Run: headless pygame with SDL's dummy video driver; simulated clock (each Clock.tick advances the game by its frame time, no real sleeping); random seed 0; keys injected as events and as key.get_pressed() state; no mouse input.
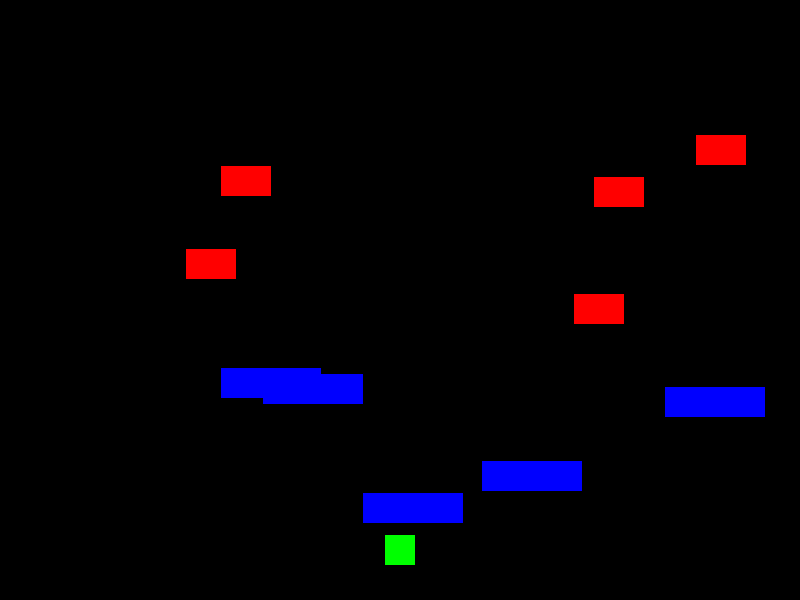
Frame 1 of 4 · flips 1–60 · no input
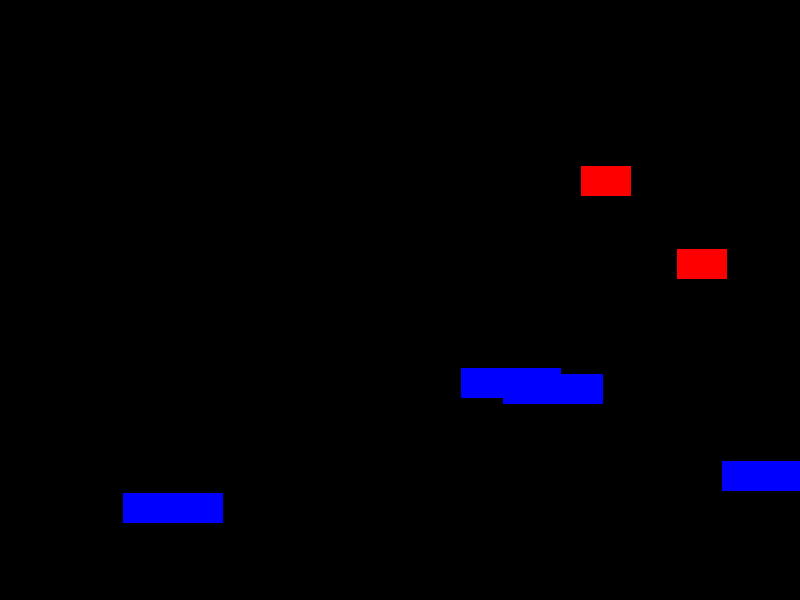
Frame 2 of 4 · flips 61–180 · tapped SPACE, RETURN · held RIGHT (→), D
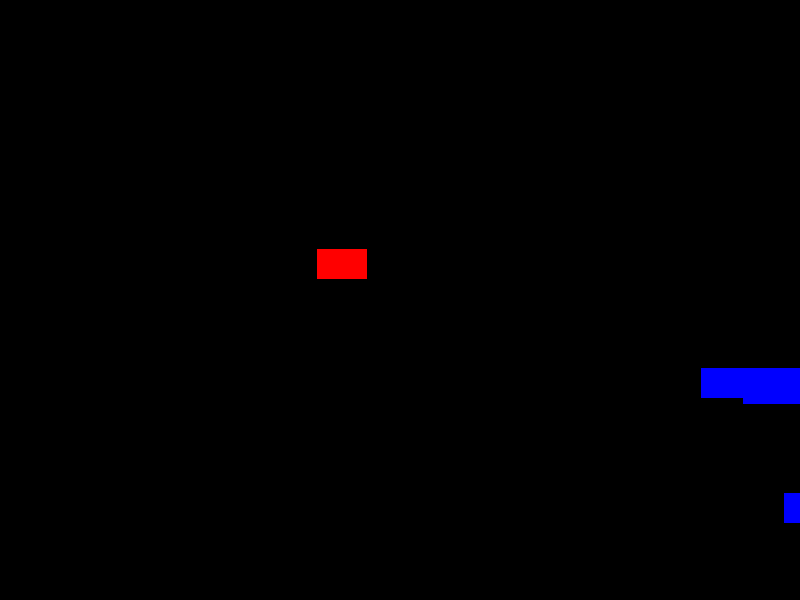
Frame 3 of 4 · flips 181–300 · held DOWN (↓), S
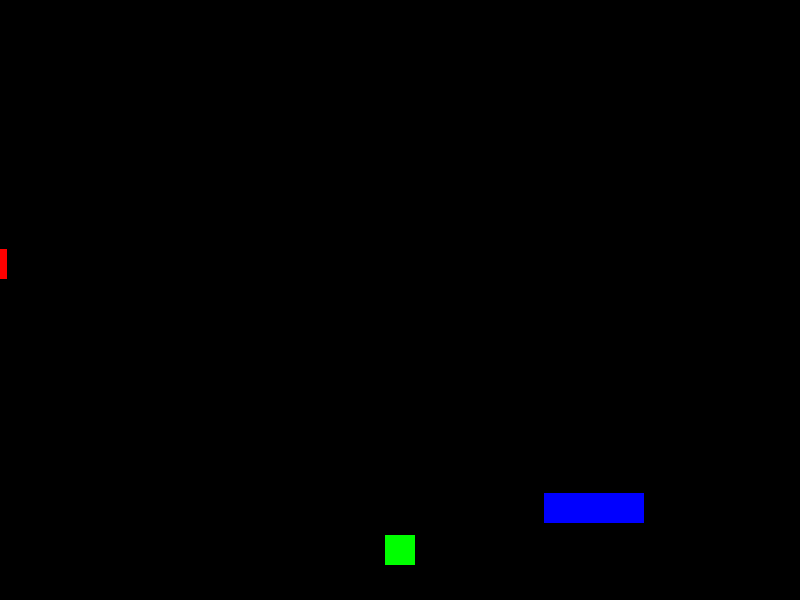
Frame 4 of 4 · flips 301–420 · held LEFT (←), A, UP (↑), W

The pygame program that drew these frames:

import pygame
import random

SCREEN_WIDTH = 800
SCREEN_HEIGHT = 600
BACKGROUND_COLOR = (0, 0, 0)
FROG_COLOR = (0, 255, 0)
CAR_COLOR = (255, 0, 0)
LOG_COLOR = (0, 0, 255)

pygame.init()
screen = pygame.display.set_mode((SCREEN_WIDTH, SCREEN_HEIGHT))
pygame.display.set_caption("Frogger")
clock = pygame.time.Clock()

class Frog(pygame.sprite.Sprite):
    def __init__(self):
        super().__init__()
        self.image = pygame.Surface((30, 30))
        self.image.fill(FROG_COLOR)
        self.rect = self.image.get_rect()
        self.rect.center = (SCREEN_WIDTH // 2, SCREEN_HEIGHT - 50)
        self.speed = 5

    def update(self):
        keys = pygame.key.get_pressed()
        if keys[pygame.K_LEFT]:
            self.rect.x -= self.speed
        if keys[pygame.K_RIGHT]:
            self.rect.x += self.speed
        if keys[pygame.K_UP]:
            self.rect.y -= self.speed
        if keys[pygame.K_DOWN]:
            self.rect.y += self.speed

class Car(pygame.sprite.Sprite):
    def __init__(self, x, y, speed):
        super().__init__()
        self.image = pygame.Surface((50, 30))
        self.image.fill(CAR_COLOR)
        self.rect = self.image.get_rect()
        self.rect.x = x
        self.rect.y = y
        self.speed = speed

    def update(self):
        self.rect.x += self.speed
        if self.rect.right < 0:
            self.rect.x = SCREEN_WIDTH

class Log(pygame.sprite.Sprite):
    def __init__(self, x, y, speed):
        super().__init__()
        self.image = pygame.Surface((100, 30))
        self.image.fill(LOG_COLOR)
        self.rect = self.image.get_rect()
        self.rect.x = x
        self.rect.y = y
        self.speed = speed

    def update(self):
        self.rect.x += self.speed
        if self.rect.right < 0:
            self.rect.x = SCREEN_WIDTH

all_sprites = pygame.sprite.Group()
cars = pygame.sprite.Group()
logs = pygame.sprite.Group()

frog = Frog()
all_sprites.add(frog)

for _ in range(5):
    x = random.randrange(0, SCREEN_WIDTH)
    y = random.randrange(100, 300)
    speed = random.choice([-3, 3])
    car = Car(x, y, speed)
    all_sprites.add(car)
    cars.add(car)

for _ in range(5):
    x = random.randrange(0, SCREEN_WIDTH)
    y = random.randrange(350, 500)
    speed = random.choice([-2, 2])
    log = Log(x, y, speed)
    all_sprites.add(log)
    logs.add(log)


running = True
while running:
    for event in pygame.event.get():
        if event.type == pygame.QUIT:
            running = False

    all_sprites.update()

    frog_hit_cars = pygame.sprite.spritecollide(frog, cars, False)
    if frog_hit_cars:
        frog.rect.center = (SCREEN_WIDTH // 2, SCREEN_HEIGHT - 50)

    frog_on_logs = pygame.sprite.spritecollide(frog, logs, False)
    if frog_on_logs:
        frog.rect.x += frog_on_logs[0].speed

    screen.fill(BACKGROUND_COLOR)
    all_sprites.draw(screen)

    pygame.display.flip()
    clock.tick(60)

pygame.quit()
